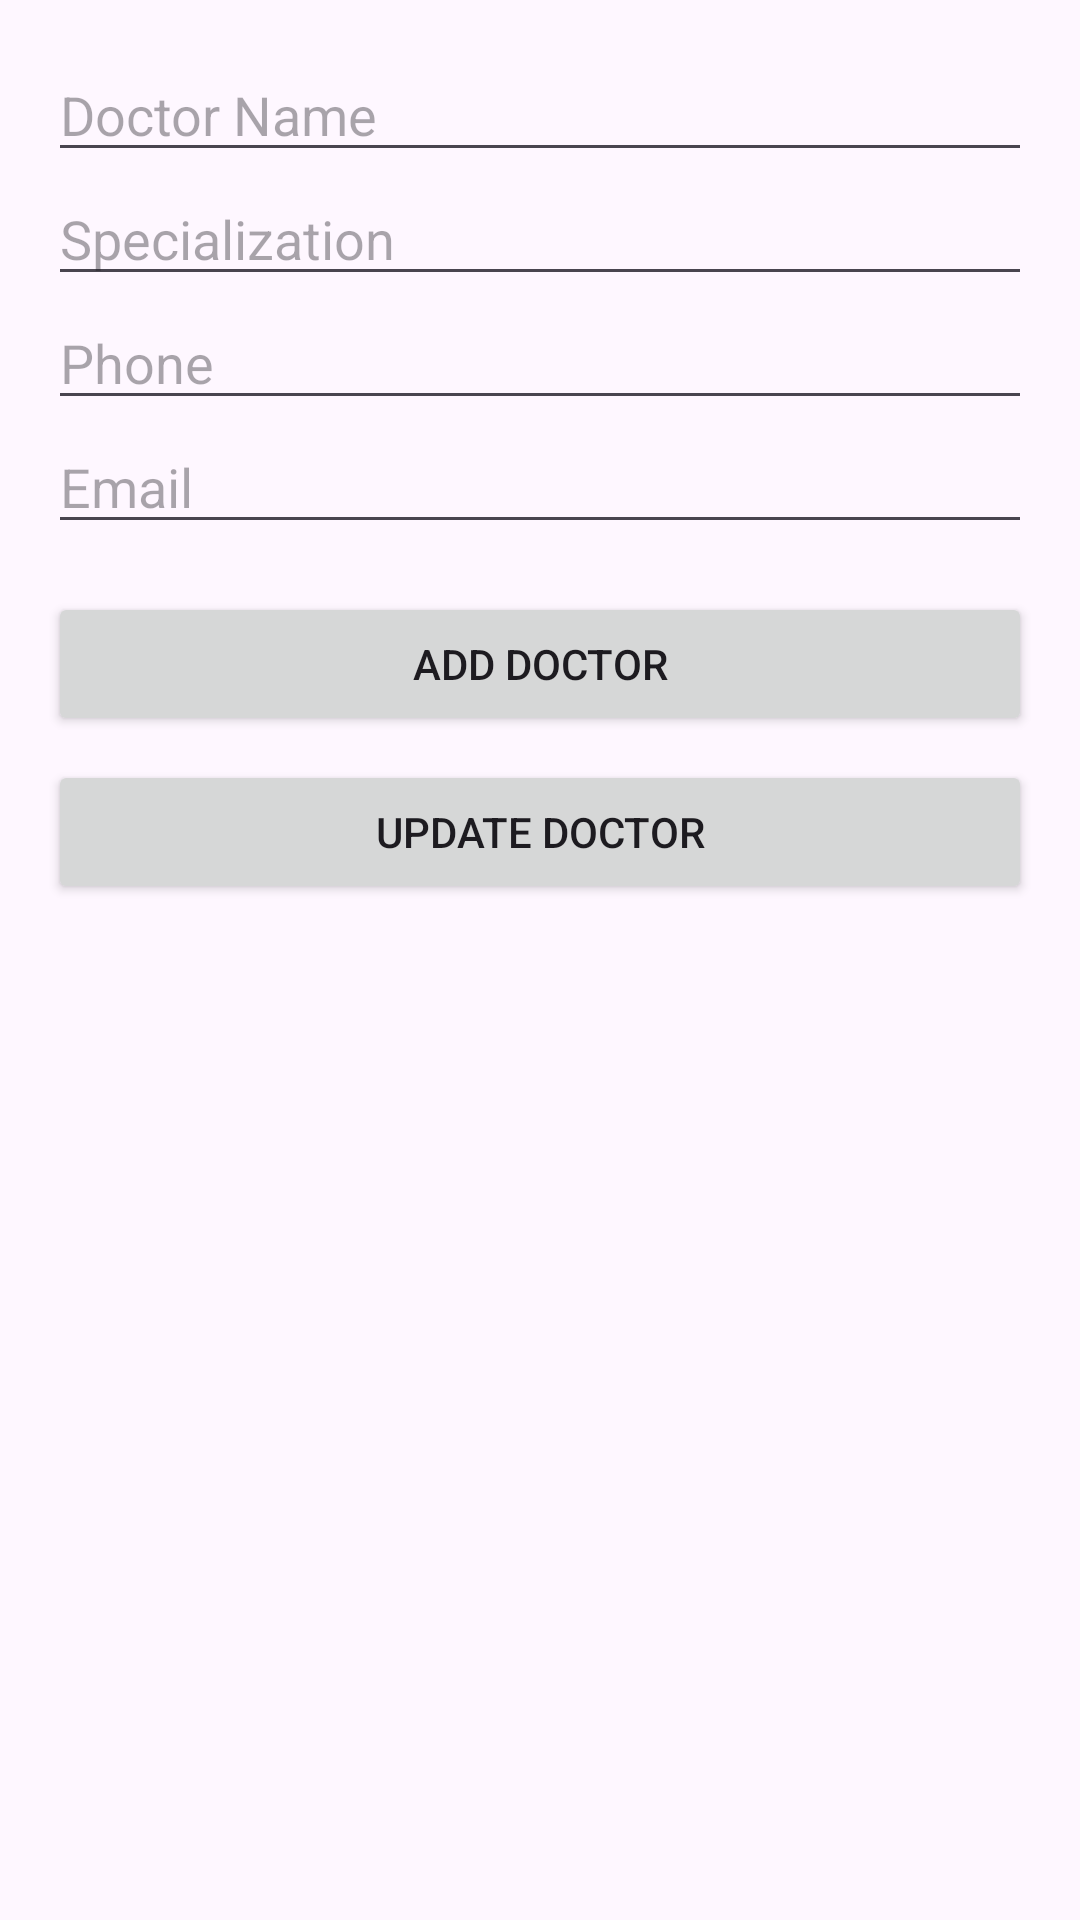

Android layout source for this screen:
<!-- AndroidManifest.xml: application theme Theme.LoginEncryptionApp -->
<!-- res/layout/activity_doctor_management.xml -->
<?xml version="1.0" encoding="utf-8"?>
<LinearLayout xmlns:android="http://schemas.android.com/apk/res/android"
    android:layout_width="match_parent"
    android:layout_height="match_parent"
    android:orientation="vertical"
    android:padding="16dp">

    
    <EditText
        android:id="@+id/etDoctorName"
        android:layout_width="match_parent"
        android:layout_height="wrap_content"
        android:hint="Doctor Name" />

    <EditText
        android:id="@+id/etDoctorSpecialization"
        android:layout_width="match_parent"
        android:layout_height="wrap_content"
        android:hint="Specialization" />

    <EditText
        android:id="@+id/etDoctorPhone"
        android:layout_width="match_parent"
        android:layout_height="wrap_content"
        android:hint="Phone" />

    <EditText
        android:id="@+id/etDoctorEmail"
        android:layout_width="match_parent"
        android:layout_height="wrap_content"
        android:hint="Email" />

    
    <Button
        android:id="@+id/btnAddDoctor"
        android:layout_width="match_parent"
        android:layout_height="wrap_content"
        android:text="Add Doctor"
        android:layout_marginTop="16dp" />

    <Button
        android:id="@+id/btnUpdateDoctor"
        android:layout_width="match_parent"
        android:layout_height="wrap_content"
        android:text="Update Doctor"
        android:layout_marginTop="8dp" />

    
    <ListView
        android:id="@+id/lvDoctors"
        android:layout_width="match_parent"
        android:layout_height="wrap_content"
        android:layout_marginTop="16dp" />

</LinearLayout>
<!-- resources referenced by this layout -->
<resources>
  <style name="Theme.LoginEncryptionApp" parent="Base.Theme.LoginEncryptionApp" />
  <style name="Base.Theme.LoginEncryptionApp" parent="Theme.Material3.DayNight.NoActionBar">
          
          
      </style>
</resources>
